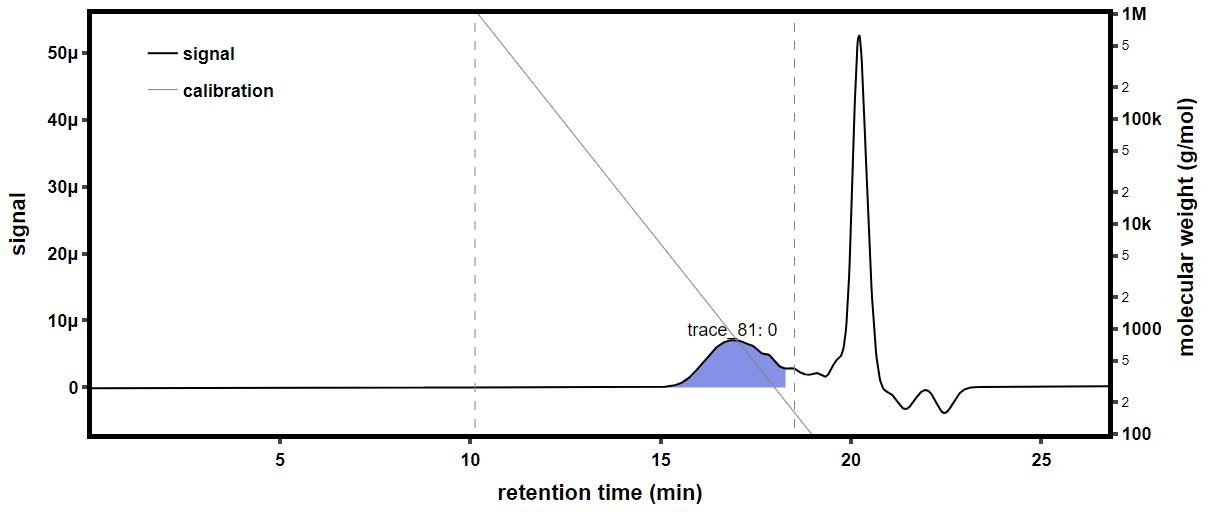

Values plotted in this chart, from the file beside it:
time (min), raw light scattering data: detector volt…, raw light scattering data: detector volt…, raw light scattering data: detector volt…, raw light scattering data: detector volt…, raw light scattering data: detector volt…, raw light scattering data: detector volt…, raw light scattering data: detector volt…, raw light scattering data: detector volt…, raw UV absorbance data: detector voltage…, differential refractive index data: diff…, Forward Laser Monitor: Forward Laser Mon…, Auto-inject Signal: Auto-inject Signal, Auto-inject Signal: Auto-inject Signal, absolute refractive index data: absolute…
-0.1711, 0.02562, 0.01489, 0.03972, 0.02839, 0.03295, 0.02706, 0.04128, 0.0161, , 0.000523, 1.004, , 1.335
-0.1543, 0.02562, 0.0149, 0.03972, 0.0284, 0.03296, 0.02706, 0.04128, 0.0161, , 0.000523, 1.004, , 1.335
-0.1374, 0.02562, 0.0149, 0.03972, 0.0284, 0.03296, 0.02706, 0.04127, 0.0161, , 0.000523, 1.004, , 1.335
-0.1206, 0.02562, 0.0149, 0.03972, 0.0284, 0.03295, 0.02706, 0.04127, 0.0161, , 0.000523, 1.004, , 1.335
-0.1038, 0.02563, 0.0149, 0.03972, 0.02839, 0.03295, 0.02706, 0.04128, 0.0161, , 0.000523, 1.004, , 1.335
-0.08692, 0.02563, 0.0149, 0.03972, 0.02839, 0.03296, 0.02706, 0.04127, 0.0161, , 0.000523, 1.004, , 1.335
-0.07009, 0.02563, 0.0149, 0.03972, 0.02839, 0.03295, 0.02705, 0.04127, 0.0161, , 0.000523, 1.004, , 1.335
-0.05325, 0.02562, 0.0149, 0.03972, 0.0284, 0.03295, 0.02705, 0.04127, 0.0161, , 0.000523, 1.004, , 1.335
-0.03642, 0.02562, 0.01489, 0.03972, 0.0284, 0.03296, 0.02706, 0.04128, 0.01609, , 0.000523, 1.004, , 1.335
-0.01958, 0.02562, 0.01489, 0.03972, 0.02839, 0.03296, 0.02706, 0.04128, 0.0161, , 0.000523, 1.004, , 1.335
-0.002749, 0.02563, 0.0149, 0.03972, 0.02839, 0.03295, 0.02705, 0.04128, 0.0161, , 0.000523, 1.004, , 1.335
0.01409, 0.02563, 0.01489, 0.03972, 0.02839, 0.03295, 0.02706, 0.04127, 0.0161, , 0.000523, 1.004, , 1.335
0.03092, 0.02563, 0.01489, 0.03972, 0.0284, 0.03295, 0.02705, 0.04127, 0.0161, , 0.000523, 1.004, , 1.335
0.04775, 0.02562, 0.01489, 0.03972, 0.02839, 0.03295, 0.02705, 0.04127, 0.0161, , 0.000523, 1.004, , 1.335
0.06459, 0.02563, 0.01489, 0.03972, 0.0284, 0.03295, 0.02705, 0.04127, 0.0161, , 0.000523, 1.004, , 1.335
0.08142, 0.02563, 0.0149, 0.03972, 0.0284, 0.03295, 0.02706, 0.04127, 0.0161, 0.05688, 0.000523, 1.004, , 1.335
0.09826, 0.02563, 0.0149, 0.03972, 0.02839, 0.03296, 0.02706, 0.04128, 0.0161, 0.05694, 0.000523, 1.004, , 1.335
0.1151, 0.02563, 0.0149, 0.03972, 0.0284, 0.03296, 0.02706, 0.04128, 0.0161, 0.05694, 0.000523, 1.004, , 1.335
0.1319, 0.02563, 0.0149, 0.03972, 0.0284, 0.03295, 0.02706, 0.04128, 0.0161, 0.05692, 0.000523, 1.004, , 1.335
0.1488, 0.02562, 0.01489, 0.03972, 0.0284, 0.03295, 0.02706, 0.04128, 0.0161, 0.05697, 0.000523, 1.004, , 1.335
0.1656, 0.02562, 0.0149, 0.03972, 0.02839, 0.03295, 0.02705, 0.04127, 0.0161, 0.05697, 0.000523, 1.004, , 1.335
0.1824, 0.02563, 0.0149, 0.03972, 0.0284, 0.03295, 0.02706, 0.04127, 0.0161, 0.05692, 0.000523, 1.004, , 1.335
0.1993, 0.02563, 0.0149, 0.03972, 0.0284, 0.03296, 0.02706, 0.04127, 0.0161, 0.05688, 0.000523, 1.004, , 1.335
0.2161, 0.02563, 0.0149, 0.03972, 0.0284, 0.03296, 0.02705, 0.04128, 0.01609, 0.05686, 0.000523, 1.004, , 1.335
0.2329, 0.02563, 0.0149, 0.03972, 0.0284, 0.03296, 0.02706, 0.04128, 0.0161, 0.05691, 0.000523, 1.004, , 1.335
0.2498, 0.02563, 0.0149, 0.03972, 0.0284, 0.03296, 0.02706, 0.04128, 0.0161, 0.05695, 0.000523, 1.004, , 1.335
0.2666, 0.02563, 0.0149, 0.03972, 0.0284, 0.03295, 0.02706, 0.04128, 0.0161, 0.0569, 0.000523, 1.004, , 1.335
0.2834, 0.02563, 0.01489, 0.03972, 0.0284, 0.03295, 0.02706, 0.04127, 0.0161, 0.0569, 0.000523, 1.004, , 1.335
0.3003, 0.02562, 0.0149, 0.03972, 0.0284, 0.03296, 0.02706, 0.04127, 0.0161, 0.05695, 0.000523, 1.004, , 1.335
0.3171, 0.02562, 0.0149, 0.03972, 0.0284, 0.03296, 0.02706, 0.04128, 0.0161, 0.05692, 0.000523, 1.004, , 1.335
0.3339, 0.02563, 0.0149, 0.03973, 0.0284, 0.03296, 0.02707, 0.04128, 0.0161, 0.05688, 0.000523, 1.004, , 1.335
0.3508, 0.02563, 0.0149, 0.03973, 0.0284, 0.03296, 0.02706, 0.04128, 0.0161, 0.05684, 0.000523, 1.004, , 1.335
0.3676, 0.02563, 0.0149, 0.03972, 0.0284, 0.03296, 0.02706, 0.04128, 0.0161, 0.05679, 0.000523, 1.004, , 1.335
0.3844, 0.02562, 0.0149, 0.03973, 0.0284, 0.03295, 0.02706, 0.04128, 0.0161, 0.05676, 0.000523, 1.004, , 1.335
0.4013, 0.02562, 0.0149, 0.03973, 0.0284, 0.03295, 0.02706, 0.04128, 0.0161, 0.05673, 0.000523, 1.004, , 1.335
0.4181, 0.02562, 0.01489, 0.03972, 0.0284, 0.03296, 0.02706, 0.04128, 0.0161, 0.0567, 0.000523, 1.004, , 1.335
0.4349, 0.02562, 0.0149, 0.03972, 0.0284, 0.03296, 0.02706, 0.04127, 0.0161, 0.05668, 0.000523, 1.004, , 1.335
0.4518, 0.02562, 0.0149, 0.03972, 0.0284, 0.03296, 0.02706, 0.04127, 0.01609, 0.05671, 0.000523, 1.004, , 1.335
0.4686, 0.02562, 0.0149, 0.03972, 0.0284, 0.03296, 0.02706, 0.04127, 0.0161, 0.05682, 0.000523, 1.004, , 1.335
0.4855, 0.02562, 0.0149, 0.03972, 0.0284, 0.03296, 0.02706, 0.04127, 0.0161, 0.05691, 0.000523, 1.004, , 1.335
0.5023, 0.02562, 0.0149, 0.03972, 0.0284, 0.03296, 0.02706, 0.04128, 0.0161, 0.05688, 0.000523, 1.004, , 1.335
0.5191, 0.02563, 0.0149, 0.03972, 0.0284, 0.03296, 0.02706, 0.04127, 0.0161, 0.05672, 0.000523, 1.004, , 1.335
0.536, 0.02563, 0.0149, 0.03972, 0.0284, 0.03296, 0.02706, 0.04127, 0.0161, 0.05658, 0.000523, 1.004, , 1.335
0.5528, 0.02562, 0.0149, 0.03972, 0.0284, 0.03296, 0.02706, 0.04127, 0.0161, 0.05656, 0.000523, 1.004, , 1.335
0.5696, 0.02563, 0.0149, 0.03972, 0.0284, 0.03295, 0.02706, 0.04127, 0.0161, 0.05661, 0.000523, 1.004, , 1.335
0.5865, 0.02563, 0.0149, 0.03972, 0.02839, 0.03296, 0.02706, 0.04127, 0.0161, 0.05673, 0.000523, 1.004, , 1.335
0.6033, 0.02562, 0.0149, 0.03972, 0.0284, 0.03296, 0.02705, 0.04127, 0.0161, 0.05682, 0.000523, 1.004, , 1.335
0.6201, 0.02563, 0.0149, 0.03972, 0.0284, 0.03295, 0.02706, 0.04127, 0.0161, 0.05677, 0.000523, 1.004, , 1.335
0.637, 0.02562, 0.01489, 0.03972, 0.0284, 0.03296, 0.02706, 0.04127, 0.0161, 0.05666, 0.000523, 1.004, , 1.335
0.6538, 0.02562, 0.0149, 0.03972, 0.0284, 0.03296, 0.02706, 0.04128, 0.0161, 0.05661, 0.000523, 1.004, , 1.335
0.6706, 0.02562, 0.0149, 0.03972, 0.0284, 0.03295, 0.02706, 0.04128, 0.0161, 0.05662, 0.000523, 1.004, , 1.335
0.6875, 0.02562, 0.01489, 0.03972, 0.02839, 0.03295, 0.02706, 0.04127, 0.0161, 0.05669, 0.000523, 1.004, , 1.335
0.7043, 0.02562, 0.01489, 0.03972, 0.02839, 0.03295, 0.02706, 0.04127, 0.0161, 0.0568, 0.000523, 1.004, , 1.335
0.7211, 0.02562, 0.01489, 0.03972, 0.0284, 0.03295, 0.02705, 0.04128, 0.0161, 0.05692, 0.000523, 1.004, , 1.335
0.738, 0.02562, 0.01489, 0.03972, 0.0284, 0.03296, 0.02706, 0.04128, 0.0161, 0.05692, 0.000523, 1.004, , 1.335
0.7548, 0.02562, 0.0149, 0.03972, 0.0284, 0.03296, 0.02706, 0.04128, 0.0161, 0.0568, 0.000523, 1.004, , 1.335
0.7716, 0.02562, 0.0149, 0.03972, 0.0284, 0.03296, 0.02706, 0.04127, 0.0161, 0.05668, 0.000523, 1.004, , 1.335
0.7885, 0.02562, 0.0149, 0.03972, 0.0284, 0.03296, 0.02706, 0.04128, 0.0161, 0.05664, 0.000523, 1.004, , 1.335
0.8053, 0.02562, 0.0149, 0.03972, 0.0284, 0.03295, 0.02706, 0.04128, 0.0161, 0.05671, 0.000523, 1.004, , 1.335
0.8221, 0.02562, 0.01489, 0.03972, 0.0284, 0.03296, 0.02706, 0.04127, 0.0161, 0.0568, 0.000523, 1.004, , 1.335
... 1,603 more rows
